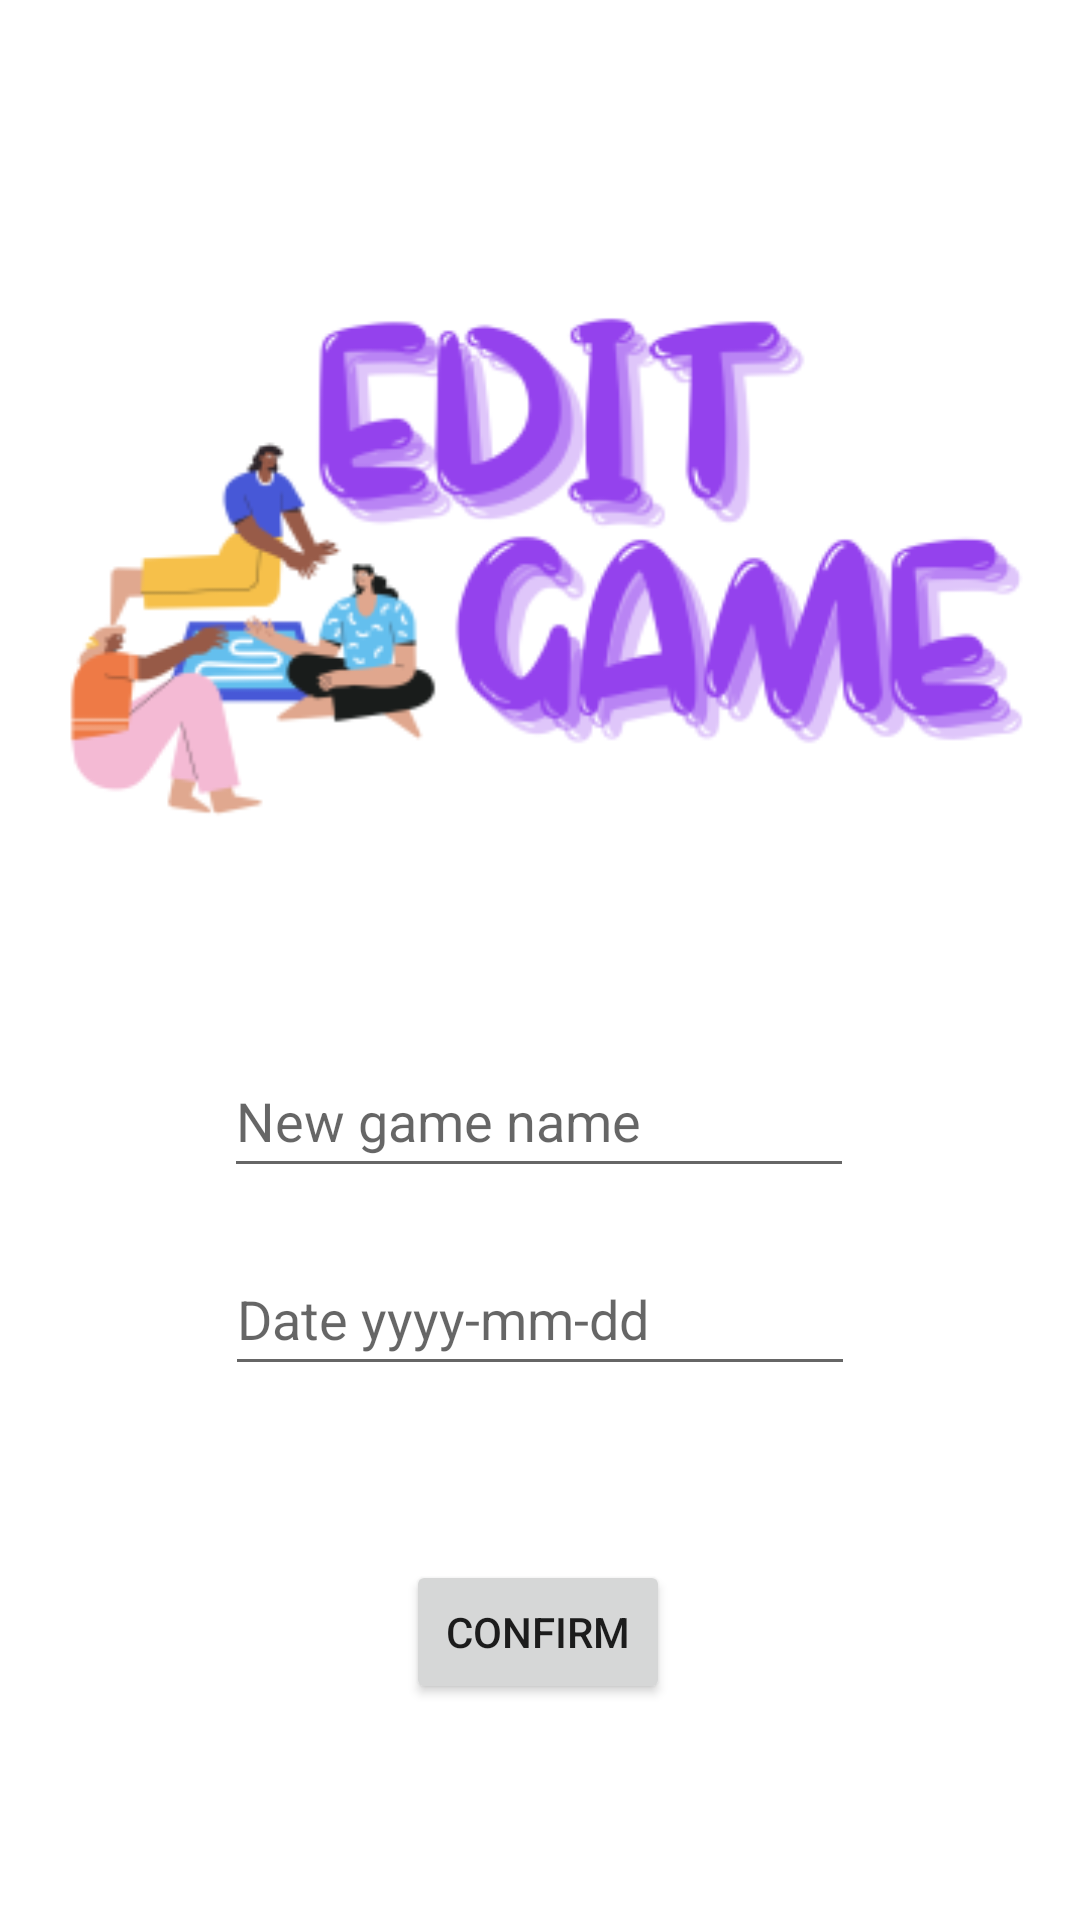

Write the Android layout XML for this screen, with the resource values it uses.
<!-- AndroidManifest.xml: application theme Theme.KdeolRollCount -->
<!-- res/layout/activity_edit_game.xml -->
<?xml version="1.0" encoding="utf-8"?>
<androidx.constraintlayout.widget.ConstraintLayout xmlns:android="http://schemas.android.com/apk/res/android"
    xmlns:app="http://schemas.android.com/apk/res-auto"
    xmlns:tools="http://schemas.android.com/tools"
    android:layout_width="match_parent"
    android:layout_height="match_parent"
    tools:context=".AddGame">

    <EditText
        android:id="@+id/new_game_name"
        android:maxLength="40"
        android:layout_width="wrap_content"
        android:layout_height="wrap_content"
        android:layout_marginTop="348dp"
        android:ems="10"
        android:hint="New game name"
        android:inputType="textPersonName"
        android:minHeight="48dp"
        app:layout_constraintEnd_toEndOf="parent"
        app:layout_constraintHorizontal_bias="0.497"
        app:layout_constraintStart_toStartOf="parent"
        app:layout_constraintTop_toTopOf="parent" />

    <EditText
        android:id="@+id/new_game_date"
        android:maxLength="10"
        android:layout_width="wrap_content"
        android:layout_height="wrap_content"
        android:layout_marginTop="18dp"
        android:ems="10"
        android:hint="Date yyyy-mm-dd"
        android:inputType="date"
        android:minHeight="48dp"
        app:layout_constraintEnd_toEndOf="parent"
        app:layout_constraintStart_toStartOf="parent"
        app:layout_constraintTop_toBottomOf="@+id/new_game_name" />

    <Button
        android:id="@+id/new_game_confirm"
        android:layout_width="wrap_content"
        android:layout_height="wrap_content"
        android:layout_marginTop="58dp"
        android:text="Confirm"
        app:layout_constraintEnd_toEndOf="parent"
        app:layout_constraintHorizontal_bias="0.498"
        app:layout_constraintStart_toStartOf="parent"
        app:layout_constraintTop_toBottomOf="@+id/new_game_date" />

    <ImageView
        android:id="@+id/imageView3"
        android:layout_width="327dp"
        android:layout_height="328dp"
        android:layout_marginTop="20dp"
        app:layout_constraintBottom_toTopOf="@+id/new_game_name"
        app:layout_constraintEnd_toEndOf="parent"
        app:layout_constraintStart_toStartOf="parent"
        app:layout_constraintTop_toTopOf="parent"
        app:srcCompat="@mipmap/edit_game_foreground" />

</androidx.constraintlayout.widget.ConstraintLayout>
<!-- resources referenced by this layout -->
<resources>
  <!-- mipmap edit_game_foreground: png bitmap (mipmap-hdpi, 11024 bytes) -->
  <style name="Theme.KdeolRollCount" parent="Theme.MaterialComponents.DayNight.DarkActionBar">
          
          <item name="colorPrimary">@color/purple_500</item>
          <item name="colorPrimaryVariant">@color/purple_700</item>
          <item name="colorOnPrimary">@color/white</item>
          
          <item name="colorSecondary">@color/teal_200</item>
          <item name="colorSecondaryVariant">@color/teal_700</item>
          <item name="colorOnSecondary">@color/black</item>
          
          <item name="android:statusBarColor" tools:targetApi="l">?attr/colorPrimaryVariant</item>
          
      </style>
  <!-- not gathered from this repository: default colours our renderer supplied (Android Studio template values) -->
  <color name="purple_500">#FF6200EE</color>
  <color name="purple_700">#FF3700B3</color>
  <color name="teal_200">#FF03DAC5</color>
  <color name="teal_700">#FF018786</color>
  <color name="black">#FF000000</color>
  <color name="white">#FFFFFFFF</color>
</resources>
